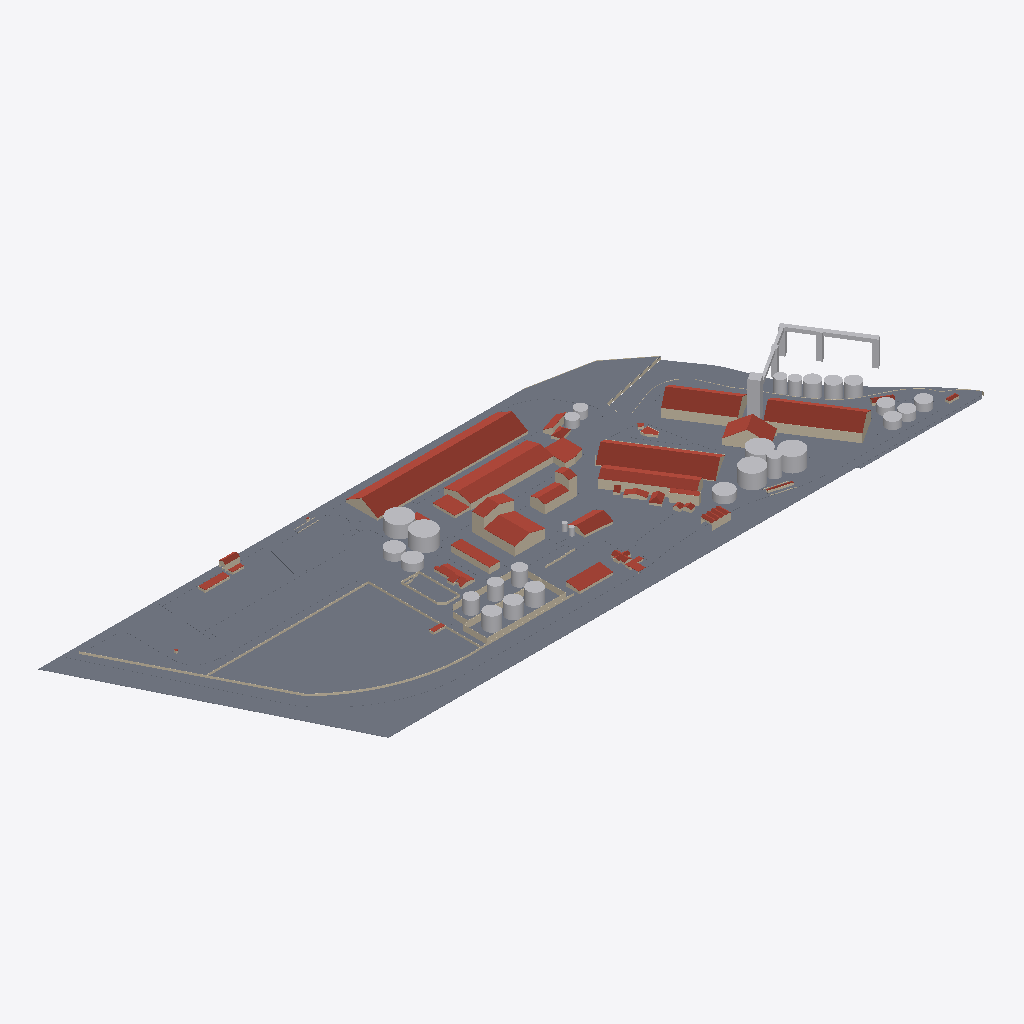
Isometric view of an IFC building model (IFC-SPF (STEP), schema IFC2X3, length unit metre), seen from the south-west, elements coloured by IFC class: 72 walls (beige), 55 slabs (grey), 42 roofs (red-brown), 24 other elements (light grey).
Extent 998.4 m × 328.8 m × 55.2 m (x, y, z). Storeys (9): rio at -4.51 m; Suelo at -0.50 m; caminos at -0.20 m; Nivel 1 at 0.00 m; Nivel 1A at 1.00 m; nivel 2 at 3.00 m; nivel 3 at 8.00 m; Nivel 4 at 12.00 m; Nivel 5 at 25.00 m. Elements (411): 285 IfcWallStandardCase, 56 IfcSlab, 45 IfcRoof, 24 IfcBuildingElementProxy, 1 IfcWall.

HEADER;
FILE_DESCRIPTION(('ViewDefinition [CoordinationView_V2.0]','RevitIdentifiers [ContentGUID: 64d38c36-171e-478d-93c3-c9f397eca4f0, VersionGUID: 92fb4c32-fcb8-4a3f-b092-582e376ee582, NumberOfSaves: 29]','CoordinateReference [CoordinateBase: Shared Coordinates]'),'2;1');
FILE_NAME('San_Lorenzo.ifc','2026-03-09T11:47:59-03:00',(''),(''),'ODA SDAI 25.12','Autodesk - Revit 26.4.0.32 (ENU) - 26.4.0.32','');
FILE_SCHEMA(('IFC2X3'));
ENDSEC;
DATA;
#18=IFCPROJECT('1aqums5nv7ZPF3oVDe4ri0',#6,'0001',$,$,'Nombre de proyecto','Estado de proyecto',(#13),#19885);
#60=IFCSITE('1aqums5nv7ZPF3oVDe4ri2',#6,'Default',$,$,#59,$,$,.ELEMENT.,(40,24,0,5493),(-3,-40,-59,-880065),0.0,$,$);
#22=IFCBUILDING('1aqums5nv7ZPF3oVDe4ri1',#6,'',$,$,#21,$,'',.ELEMENT.,$,$,#19);
#26=IFCBUILDINGSTOREY('3eSyCkNWnFDhAdIDIHUP9e',#6,'rio',$,$,#25,$,'rio',.ELEMENT.,-4.514400000000004);
#30=IFCBUILDINGSTOREY('3eSyCkNWnFDhAdIDIHUP9g',#6,'Suelo',$,$,#29,$,'Suelo',.ELEMENT.,-0.49999999999999994);
#34=IFCBUILDINGSTOREY('3eSyCkNWnFDhAdIDIHUPN6',#6,'caminos',$,$,#33,$,'caminos',.ELEMENT.,-0.2);
#37=IFCBUILDINGSTOREY('3Aw$FV5MbAufEo59pkoNgA',#6,'Nivel 1',$,$,#36,$,'Nivel 1',.ELEMENT.,0.0);
#41=IFCBUILDINGSTOREY('3eSyCkNWnFDhAdIDIHUMvr',#6,'Nivel 1A',$,$,#40,$,'Nivel 1A',.ELEMENT.,0.9999999999999999);
#45=IFCBUILDINGSTOREY('3eSyCkNWnFDhAdIDIHUPNq',#6,'nivel 2',$,$,#44,$,'nivel 2',.ELEMENT.,2.9999999999999996);
#49=IFCBUILDINGSTOREY('3kSL0VGKv3gxJCujeqtuJj',#6,'nivel 3',$,$,#48,$,'nivel 3',.ELEMENT.,7.999999999999999);
#53=IFCBUILDINGSTOREY('3eSyCkNWnFDhAdIDIHUP8U',#6,'Nivel 4',$,$,#52,$,'Nivel 4',.ELEMENT.,11.999999999999998);
#57=IFCBUILDINGSTOREY('3eSyCkNWnFDhAdIDIHUP92',#6,'Nivel 5',$,$,#56,$,'Nivel 5',.ELEMENT.,25.0);
#6681=IFCSLAB('3eSyCkNWnFDhAdIDIHUN6T',#6,'Floor:Genérico 300 mm:180123',$,$,#5966,#6676,'180123',.FLOOR.);
#10917=IFCSLAB('0bqFXTLzfCheoYcsWZO5i$',#6,'Floor:Hormigón in situ 225 mm:203585',$,$,#10317,#10916,'203585',.FLOOR.);
#4263=IFCROOF('3eSyCkNWnFDhAdIDIHUMRI',#6,'Basic Roof:Genérico - 400 mm:174292',$,$,#4229,$,'174292',.NOTDEFINED.);
#4063=IFCROOF('3eSyCkNWnFDhAdIDIHUMxP',#6,'Basic Roof:Genérico - 400 mm:172255',$,$,#4021,$,'172255',.NOTDEFINED.);
#15533=IFCSLAB('0bqFXTLzfCheoYcsWZODbj',#6,'Floor:Genérico 150 mm:235795',$,$,#14197,#15528,'235795',.FLOOR.);
#5198=IFCROOF('3eSyCkNWnFDhAdIDIHUNep',#6,'Basic Roof:Genérico - 400 mm:177205',$,$,#5164,$,'177205',.NOTDEFINED.);
#2918=IFCROOF('3eSyCkNWnFDhAdIDIHUKy$',#6,'Basic Roof:Genérico - 400 mm:164153',$,$,#2864,$,'164153',.NOTDEFINED.);
#4133=IFCBUILDINGELEMENTPROXY('3eSyCkNWnFDhAdIDIHUMZe',#6,'silos 567:silos 567:173806',$,$,#4132,#4130,'173806',$);
#2983=IFCROOF('3eSyCkNWnFDhAdIDIHUKm2',#6,'Basic Roof:Genérico - 400 mm:164356',$,$,#2945,$,'164356',.NOTDEFINED.);
#14149=IFCSLAB('0bqFXTLzfCheoYcsWZOD2D',#6,'Floor:Hormigón in situ 225 mm:233715',$,$,#14127,#14148,'233715',.FLOOR.);
#19060=IFCSLAB('1TClYaQfv5tAqCOeV2_4g0',#6,'Floor:Hormigón in situ 225 mm:269970',$,$,#19032,#19059,'269970',.FLOOR.);
#3981=IFCBUILDINGELEMENTPROXY('3eSyCkNWnFDhAdIDIHUL55',#6,'silos:silos:171843',$,$,#3980,#3978,'171843',$);
#16055=IFCSLAB('2KnSwld9DAYwrsj78_0fbC',#6,'Floor:Hormigón in situ 225 mm:242124',$,$,#16042,#16054,'242124',.FLOOR.);
#6899=IFCROOF('3eSyCkNWnFDhAdIDIHUGh6',#6,'Basic Roof:Genérico - 400 mm:181440',$,$,#6861,$,'181440',.NOTDEFINED.);
#15993=IFCSLAB('2KnSwld9DAYwrsj78_0eKr',#6,'Floor:Hormigón in situ 225 mm:241077',$,$,#15983,#15992,'241077',.FLOOR.);
#16032=IFCSLAB('2KnSwld9DAYwrsj78_0eUu',#6,'Floor:Hormigón in situ 225 mm:241464',$,$,#16003,#16031,'241464',.FLOOR.);
#17979=IFCSLAB('3G5p$6wGj1IeCHrWv4VREW',#6,'Floor:Hormigón in situ 225 mm:254712',$,$,#17964,#17978,'254712',.FLOOR.);
#4014=IFCBUILDINGELEMENTPROXY('3eSyCkNWnFDhAdIDIHUL6z',#6,'Silos 2:Silos 2:171963',$,$,#4013,#4011,'171963',$);
#14004=IFCSLAB('0bqFXTLzfCheoYcsWZO3_D',#6,'Floor:Hormigón in situ 225 mm:229363',$,$,#13208,#14003,'229363',.FLOOR.);
#5647=IFCROOF('3eSyCkNWnFDhAdIDIHUNKw',#6,'Basic Roof:Genérico - 400 mm:179004',$,$,#5611,$,'179004',.NOTDEFINED.);
#10937=IFCSLAB('0bqFXTLzfCheoYcsWZO6J0',#6,'Floor:Hormigón in situ 225 mm:206014',$,$,#10927,#10936,'206014',.FLOOR.);
#11229=IFCSLAB('0bqFXTLzfCheoYcsWZO6cu',#6,'Floor:Hormigón in situ 225 mm:207302',$,$,#11207,#11228,'207302',.FLOOR.);
#16583=IFCSLAB('1jaqg2bjn1Hfvc7T_qBOj6',#6,'Floor:Hormigón in situ 225 mm:244929',$,$,#16570,#16582,'244929',.FLOOR.);
#18801=IFCSLAB('0ccKammIL1Uh3GU3djLs6B',#6,'Floor:Hormigón in situ 225 mm:262060',$,$,#18785,#18800,'262060',.FLOOR.);
#4175=IFCBUILDINGELEMENTPROXY('3eSyCkNWnFDhAdIDIHUMPj',#6,'Tanques aceite:Tanques aceite:174187',$,$,#4174,#4172,'174187',$);
#11811=IFCSLAB('0bqFXTLzfCheoYcsWZO0BP',#6,'Floor:Hormigón in situ 225 mm:213671',$,$,#11342,#11810,'213671',.FLOOR.);
#15724=IFCBUILDINGELEMENTPROXY('0bqFXTLzfCheoYcsWZOEXC',#6,'embarque:embarque:239666',$,$,#15723,#15720,'239666',$);
#892=IFCWALLSTANDARDCASE('3eSyCkNWnFDhAdIDIHUQYs',#6,'Basic Wall:Genérico - 200 mm:157360',$,$,#880,#884,'157360');
#18243=IFCSLAB('3G5p$6wGj1IeCHrWv4VReL',#6,'Floor:Hormigón in situ 225 mm:256845',$,$,#18056,#18242,'256845',.FLOOR.);
#4223=IFCBUILDINGELEMENTPROXY('3eSyCkNWnFDhAdIDIHUMQJ',#6,'Tanques aceite2:Tanques aceite:174229',$,$,#4222,#4220,'174229',$);
#14187=IFCSLAB('0bqFXTLzfCheoYcsWZODN2',#6,'Floor:Hormigón in situ 225 mm:234940',$,$,#14159,#14186,'234940',.FLOOR.);
#4197=IFCBUILDINGELEMENTPROXY('3eSyCkNWnFDhAdIDIHUMPz',#6,'Tanques aceite1:Tanques aceite:174203',$,$,#4196,#4193,'174203',$);
#3762=IFCROOF('3eSyCkNWnFDhAdIDIHULVS',#6,'Basic Roof:Genérico - 400 mm:170458',$,$,#3724,$,'170458',.NOTDEFINED.);
#19083=IFCSLAB('1TClYaQfv5tAqCOeV2_79o',#6,'Floor:Hormigón in situ 225 mm:271968',$,$,#19070,#19082,'271968',.FLOOR.);
#12265=IFCSLAB('0bqFXTLzfCheoYcsWZO2yo',#6,'Floor:Hormigón in situ 225 mm:225100',$,$,#12220,#12264,'225100',.FLOOR.);
#693=IFCWALLSTANDARDCASE('3eSyCkNWnFDhAdIDIHUQsg',#6,'Basic Wall:Genérico - 200 mm:156588',$,$,#681,#685,'156588');
#15695=IFCBUILDINGELEMENTPROXY('0bqFXTLzfCheoYcsWZOEGi',#6,'puert4:puert:238674',$,$,#15694,#15691,'238674',$);
#18997=IFCSLAB('2RXayE1ln9jvQnSiiai2jk',#6,'Floor:Hormigón in situ 225 mm:267781',$,$,#18984,#18996,'267781',.FLOOR.);
#18661=IFCSLAB('39L0gfIyr4NgfVXBYUOb1R',#6,'Floor:Hormigón in situ 225 mm:258939',$,$,#18645,#18660,'258939',.FLOOR.);
#16309=IFCROOF('2KnSwld9DAYwrsj78_0f0L',#6,'Basic Roof:Genérico - 400 mm:243861',$,$,#16291,$,'243861',.NOTDEFINED.);
#15580=IFCSLAB('0bqFXTLzfCheoYcsWZODk9',#6,'Floor:Hormigón in situ 225 mm:236535',$,$,#15554,#15579,'236535',.FLOOR.);
#15816=IFCBUILDINGELEMENTPROXY('0bqFXTLzfCheoYcsWZOEbO',#6,'Silos rio carga3:Silos rio carga:239910',$,$,#15815,#15812,'239910',$);
#7771=IFCROOF('3eSyCkNWnFDhAdIDIHUHmV',#6,'Basic Roof:Genérico - 400 mm:184857',$,$,#7730,$,'184857',.NOTDEFINED.);
#16084=IFCWALLSTANDARDCASE('2KnSwld9DAYwrsj78_0fsA',#6,'Basic Wall:Genérico - 200 mm:242954',$,$,#16067,#16071,'242954');
#12791=IFCROOF('0bqFXTLzfCheoYcsWZO3Yv',#6,'Basic Roof:Genérico - 400 mm:227527',$,$,#12770,$,'227527',.NOTDEFINED.);
#14082=IFCSLAB('0bqFXTLzfCheoYcsWZOCTG',#6,'Floor:Hormigón in situ 225 mm:231214',$,$,#14014,#14081,'231214',.FLOOR.);
#9891=IFCSLAB('0bqFXTLzfCheoYcsWZO4Pt',#6,'Floor:Hormigón in situ 225 mm:198153',$,$,#9838,#9890,'198153',.FLOOR.);
#6803=IFCWALLSTANDARDCASE('3eSyCkNWnFDhAdIDIHUGf5',#6,'Basic Wall:Genérico - 200 mm:181315',$,$,#6791,#6795,'181315');
#5107=IFCWALLSTANDARDCASE('3eSyCkNWnFDhAdIDIHUNtK',#6,'Basic Wall:Genérico - 200 mm:177106',$,$,#5082,#5086,'177106');
#7931=IFCROOF('0bqFXTLzfCheoYcsWZOPKW',#6,'Basic Roof:Genérico - 400 mm:185694',$,$,#7915,$,'185694',.NOTDEFINED.);
#4100=IFCBUILDINGELEMENTPROXY('3eSyCkNWnFDhAdIDIHUMWc',#6,'Silo diario:Silo diario:173600',$,$,#4099,#4097,'173600',$);
#10307=IFCSLAB('0bqFXTLzfCheoYcsWZO5NN',#6,'Floor:Hormigón in situ 225 mm:202153',$,$,#10290,#10306,'202153',.FLOOR.);
#16130=IFCWALLSTANDARDCASE('2KnSwld9DAYwrsj78_0fqf',#6,'Basic Wall:Genérico - 200 mm:243113',$,$,#16095,#16101,'243113');
#15746=IFCBUILDINGELEMENTPROXY('0bqFXTLzfCheoYcsWZOEYJ',#6,'Silos rio carga:Silos rio carga:239853',$,$,#15745,#15742,'239853',$);
#15768=IFCBUILDINGELEMENTPROXY('0bqFXTLzfCheoYcsWZOEY2',#6,'Silos rio carga1:Silos rio carga:239868',$,$,#15767,#15764,'239868',$);
#12980=IFCBUILDINGELEMENTPROXY('0bqFXTLzfCheoYcsWZO3el',#6,'Silodiario harina:Silodiario harina:227921',$,$,#12979,#12977,'227921',$);
#12158=IFCSLAB('0bqFXTLzfCheoYcsWZO1AY',#6,'Floor:Hormigón in situ 225 mm:217820',$,$,#12071,#12157,'217820',.FLOOR.);
#5706=IFCROOF('3eSyCkNWnFDhAdIDIHUNLm',#6,'Basic Roof:Genérico - 400 mm:179062',$,$,#5670,$,'179062',.NOTDEFINED.);
#4154=IFCBUILDINGELEMENTPROXY('3eSyCkNWnFDhAdIDIHUMda',#6,'distrib:distrib:174050',$,$,#4153,#4151,'174050',$);
#5910=IFCWALLSTANDARDCASE('3eSyCkNWnFDhAdIDIHUNE0',#6,'Basic Wall:Genérico - 200 mm:179590',$,$,#5894,#5898,'179590');
#15789=IFCBUILDINGELEMENTPROXY('0bqFXTLzfCheoYcsWZOEbp',#6,'Silos rio carga2:Silos rio carga:239885',$,$,#15788,#15785,'239885',$);
#5813=IFCROOF('3eSyCkNWnFDhAdIDIHUN9c',#6,'Basic Roof:Genérico - 400 mm:179296',$,$,#5778,$,'179296',.NOTDEFINED.);
#16603=IFCSLAB('1jaqg2bjn1Hfvc7T_qBVOQ',#6,'Floor:Hormigón in situ 225 mm:246173',$,$,#16593,#16602,'246173',.FLOOR.);
#2488=IFCWALLSTANDARDCASE('3eSyCkNWnFDhAdIDIHURML',#6,'Basic Wall:Genérico - 200 mm:162707',$,$,#2476,#2480,'162707');
#4944=IFCROOF('3eSyCkNWnFDhAdIDIHUNx1',#6,'Basic Roof:Genérico - 400 mm:176327',$,$,#4821,$,'176327',.NOTDEFINED.);
#18949=IFCSLAB('11imzHeev5ev5DZSx4omVZ',#6,'Floor:Hormigón in situ 225 mm:263803',$,$,#18932,#18948,'263803',.FLOOR.);
#17954=IFCSLAB('3G5p$6wGj1IeCHrWv4VOl7',#6,'Floor:Hormigón in situ 225 mm:252575',$,$,#17944,#17953,'252575',.FLOOR.);
#13130=IFCROOF('0bqFXTLzfCheoYcsWZO3l$',#6,'Basic Roof:Genérico - 400 mm:228225',$,$,#13114,$,'228225',.NOTDEFINED.);
#18046=IFCSLAB('3G5p$6wGj1IeCHrWv4VRdz',#6,'Floor:Hormigón in situ 225 mm:256165',$,$,#17989,#18045,'256165',.FLOOR.);
#5400=IFCWALLSTANDARDCASE('3eSyCkNWnFDhAdIDIHUNZk',#6,'Basic Wall:Genérico - 200 mm:177896',$,$,#5364,#5368,'177896');
#19022=IFCSLAB('2RXayE1ln9jvQnSiiai2i1',#6,'Floor:Hormigón in situ 225 mm:267882',$,$,#19007,#19021,'267882',.FLOOR.);
#5508=IFCWALLSTANDARDCASE('3eSyCkNWnFDhAdIDIHUNQL',#6,'Basic Wall:Genérico - 200 mm:178323',$,$,#5496,#5500,'178323');
#10255=IFCSLAB('0bqFXTLzfCheoYcsWZO4xw',#6,'Floor:Hormigón in situ 225 mm:200324',$,$,#9941,#10254,'200324',.FLOOR.);
#3544=IFCWALLSTANDARDCASE('3eSyCkNWnFDhAdIDIHULeL',#6,'Basic Wall:Genérico - 200 mm:168979',$,$,#3504,#3508,'168979');
#11332=IFCSLAB('0bqFXTLzfCheoYcsWZO7gI',#6,'Floor:Hormigón in situ 225 mm:211692',$,$,#11292,#11331,'211692',.FLOOR.);
#3895=IFCWALLSTANDARDCASE('3eSyCkNWnFDhAdIDIHULAX',#6,'Basic Wall:Genérico - 200 mm:171175',$,$,#3870,#3874,'171175');
#9181=IFCBUILDINGELEMENTPROXY('0bqFXTLzfCheoYcsWZO42X',#6,'silos rio:silos rio:196831',$,$,#9180,#9178,'196831',$);
#9224=IFCBUILDINGELEMENTPROXY('0bqFXTLzfCheoYcsWZO45s',#6,'silos rio2:silos rio:196872',$,$,#9223,#9220,'196872',$);
#5555=IFCWALLSTANDARDCASE('3eSyCkNWnFDhAdIDIHUNRK',#6,'Basic Wall:Genérico - 200 mm:178386',$,$,#5519,#5523,'178386');
#9203=IFCBUILDINGELEMENTPROXY('0bqFXTLzfCheoYcsWZO42D',#6,'silos rio1:silos rio:196851',$,$,#9202,#9199,'196851',$);
#5933=IFCWALLSTANDARDCASE('3eSyCkNWnFDhAdIDIHUN2L',#6,'Basic Wall:Genérico - 200 mm:179859',$,$,#5921,#5925,'179859');
#9245=IFCBUILDINGELEMENTPROXY('0bqFXTLzfCheoYcsWZO45b',#6,'silos rio3:silos rio:196891',$,$,#9244,#9241,'196891',$);
#7288=IFCWALLSTANDARDCASE('3eSyCkNWnFDhAdIDIHUGK5',#6,'Basic Wall:Genérico - 200 mm:183043',$,$,#7272,#7276,'183043');
#7905=IFCWALLSTANDARDCASE('0bqFXTLzfCheoYcsWZOPID',#6,'Basic Wall:Genérico - 200 mm:185587',$,$,#7893,#7897,'185587');
#15629=IFCBUILDINGELEMENTPROXY('0bqFXTLzfCheoYcsWZOEEC',#6,'puert1:puert:238578',$,$,#15628,#15625,'238578',$);
#18635=IFCSLAB('39L0gfIyr4NgfVXBYUObDz',#6,'Floor:Hormigón in situ 225 mm:258141',$,$,#18306,#18634,'258141',.FLOOR.);
#3943=IFCWALLSTANDARDCASE('3eSyCkNWnFDhAdIDIHULDa',#6,'Basic Wall:Genérico - 200 mm:171362',$,$,#3906,#3910,'171362');
#15651=IFCBUILDINGELEMENTPROXY('0bqFXTLzfCheoYcsWZOEHu',#6,'puert2:puert:238598',$,$,#15650,#15647,'238598',$);
#5956=IFCWALLSTANDARDCASE('3eSyCkNWnFDhAdIDIHUN4f',#6,'Basic Wall:Genérico - 200 mm:180015',$,$,#5944,#5948,'180015');
#5304=IFCWALLSTANDARDCASE('3eSyCkNWnFDhAdIDIHUNlq',#6,'Basic Wall:Genérico - 200 mm:177650',$,$,#5292,#5296,'177650');
#10280=IFCSLAB('0bqFXTLzfCheoYcsWZO5Au',#6,'Floor:Hormigón in situ 225 mm:201414',$,$,#10265,#10279,'201414',.FLOOR.);
#18922=IFCSLAB('0ccKammIL1Uh3GU3djK9iR',#6,'Floor:Hormigón in situ 225 mm:263484',$,$,#18875,#18921,'263484',.FLOOR.);
#12061=IFCSLAB('0bqFXTLzfCheoYcsWZO13a',#6,'Floor:Hormigón in situ 225 mm:217242',$,$,#11903,#12060,'217242',.FLOOR.);
#11834=IFCSLAB('0bqFXTLzfCheoYcsWZO0Tq',#6,'Floor:Hormigón in situ 225 mm:214794',$,$,#11821,#11833,'214794',.FLOOR.);
#18865=IFCSLAB('0ccKammIL1Uh3GU3djK9sL',#6,'Floor:Hormigón in situ 225 mm:263090',$,$,#18834,#18864,'263090',.FLOOR.);
#16342=IFCROOF('2KnSwld9DAYwrsj78_0f4L',#6,'Basic Roof:Genérico - 400 mm:244117',$,$,#16326,$,'244117',.NOTDEFINED.);
#15606=IFCBUILDINGELEMENTPROXY('0bqFXTLzfCheoYcsWZOEDz',#6,'puert:puert:238339',$,$,#15605,#15602,'238339',$);
#15673=IFCBUILDINGELEMENTPROXY('0bqFXTLzfCheoYcsWZOEHK',#6,'puert3:puert:238634',$,$,#15672,#15669,'238634',$);
#2571=IFCWALLSTANDARDCASE('3eSyCkNWnFDhAdIDIHURAN',#6,'Basic Wall:Genérico - 200 mm:162961',$,$,#2555,#2559,'162961');
#9102=IFCWALLSTANDARDCASE('0bqFXTLzfCheoYcsWZOQot',#6,'Basic Wall:Genérico - 200 mm:191689',$,$,#9086,#9090,'191689');
#13198=IFCSLAB('0bqFXTLzfCheoYcsWZO3kj',#6,'Floor:Hormigón in situ 225 mm:228307',$,$,#13146,#13197,'228307',.FLOOR.);
#18296=IFCSLAB('39L0gfIyr4NgfVXBYUOasx',#6,'Floor:Hormigón in situ 225 mm:257691',$,$,#18253,#18295,'257691',.FLOOR.);
#18974=IFCSLAB('11imzHeev5ev5DZSx4omtc',#6,'Floor:Hormigón in situ 225 mm:265342',$,$,#18959,#18973,'265342',.FLOOR.);
#11282=IFCSLAB('0bqFXTLzfCheoYcsWZO79W',#6,'Floor:Hormigón in situ 225 mm:209438',$,$,#11239,#11281,'209438',.FLOOR.);
#5601=IFCWALLSTANDARDCASE('3eSyCkNWnFDhAdIDIHUNVR',#6,'Basic Wall:Genérico - 200 mm:178653',$,$,#5589,#5593,'178653');
#5281=IFCWALLSTANDARDCASE('3eSyCkNWnFDhAdIDIHUNl5',#6,'Basic Wall:Genérico - 200 mm:177603',$,$,#5245,#5249,'177603');
#15973=IFCWALLSTANDARDCASE('0bqFXTLzfCheoYcsWZOEmj',#6,'Basic Wall:Genérico - 200 mm:240723',$,$,#15949,#15953,'240723');
#2419=IFCWALLSTANDARDCASE('3eSyCkNWnFDhAdIDIHURVX',#6,'Basic Wall:Genérico - 200 mm:162279',$,$,#2407,#2411,'162279');
#2442=IFCWALLSTANDARDCASE('3eSyCkNWnFDhAdIDIHURI5',#6,'Basic Wall:Genérico - 200 mm:162435',$,$,#2430,#2434,'162435');
#18775=IFCSLAB('39L0gfIyr4NgfVXBYUObbX',#6,'Floor:Hormigón in situ 225 mm:260673',$,$,#18761,#18774,'260673',.FLOOR.);
#7510=IFCROOF('3eSyCkNWnFDhAdIDIHUG04',#6,'Basic Roof:Genérico - 400 mm:183810',$,$,#7449,$,'183810',.NOTDEFINED.);
#5768=IFCWALLSTANDARDCASE('3eSyCkNWnFDhAdIDIHUNMu',#6,'Basic Wall:Genérico - 200 mm:179134',$,$,#5730,#5734,'179134');
#18704=IFCSLAB('39L0gfIyr4NgfVXBYUObPq',#6,'Floor:Hormigón in situ 225 mm:259412',$,$,#18671,#18703,'259412',.FLOOR.);
#7426=IFCROOF('3eSyCkNWnFDhAdIDIHUGDG',#6,'Basic Roof:Genérico - 400 mm:183638',$,$,#7384,$,'183638',.NOTDEFINED.);
#5870=IFCROOF('3eSyCkNWnFDhAdIDIHUNAK',#6,'Basic Roof:Genérico - 400 mm:179346',$,$,#5836,$,'179346',.NOTDEFINED.);
#7560=IFCROOF('3eSyCkNWnFDhAdIDIHUG40',#6,'Basic Roof:Genérico - 400 mm:184070',$,$,#7540,$,'184070',.NOTDEFINED.);
#19108=IFCSLAB('3P55HA0GPC$Q_R5qoBwR9G',#6,'Floor:Hormigón in situ 225 mm:272708',$,$,#19093,#19107,'272708',.FLOOR.);
#12827=IFCROOF('0bqFXTLzfCheoYcsWZO3aW',#6,'Basic Roof:Genérico - 400 mm:227678',$,$,#12807,$,'227678',.NOTDEFINED.);
#12923=IFCROOF('0bqFXTLzfCheoYcsWZO3dq',#6,'Basic Roof:Genérico - 400 mm:227722',$,$,#12843,$,'227722',.NOTDEFINED.);
#2465=IFCWALLSTANDARDCASE('3eSyCkNWnFDhAdIDIHURK9',#6,'Basic Wall:Genérico - 200 mm:162575',$,$,#2453,#2457,'162575');
#868=IFCWALLSTANDARDCASE('3eSyCkNWnFDhAdIDIHUQW7',#6,'Basic Wall:Genérico - 200 mm:157185',$,$,#799,#803,'157185');
#7816=IFCBUILDINGELEMENTPROXY('3eSyCkNWnFDhAdIDIHUHqB',#6,'Biodiesel:Biodiesel:185101',$,$,#7815,#7812,'185101',$);
#16268=IFCROOF('2KnSwld9DAYwrsj78_0f33',#6,'Basic Roof:Genérico - 400 mm:243779',$,$,#16234,$,'243779',.NOTDEFINED.);
#16627=IFCSLAB('1jaqg2bjn1Hfvc7T_qBVIA',#6,'Floor:Hormigón in situ 225 mm:246541',$,$,#16613,#16626,'246541',.FLOOR.);
#669=IFCWALLSTANDARDCASE('3eSyCkNWnFDhAdIDIHUQqd',#6,'Basic Wall:Genérico - 200 mm:156449',$,$,#633,#637,'156449');
#3395=IFCROOF('3eSyCkNWnFDhAdIDIHULxn',#6,'Basic Roof:Genérico - 400 mm:168183',$,$,#3359,$,'168183',.NOTDEFINED.);
#4406=IFCWALLSTANDARDCASE('3eSyCkNWnFDhAdIDIHUMLd',#6,'Basic Wall:Genérico - 200 mm:174945',$,$,#4394,#4398,'174945');
#5154=IFCWALLSTANDARDCASE('3eSyCkNWnFDhAdIDIHUNel',#6,'Basic Wall:Genérico - 200 mm:177193',$,$,#5118,#5122,'177193');
#18751=IFCSLAB('39L0gfIyr4NgfVXBYUObi_',#6,'Floor:Hormigón in situ 225 mm:260126',$,$,#18737,#18750,'260126',.FLOOR.);
#549=IFCWALLSTANDARDCASE('3eSyCkNWnFDhAdIDIHUPLr',#6,'Basic Wall:Genérico - 200 mm:154483',$,$,#523,#527,'154483');
#4360=IFCWALLSTANDARDCASE('3eSyCkNWnFDhAdIDIHUMHe',#6,'Basic Wall:Genérico - 200 mm:174702',$,$,#4342,#4346,'174702');
#11197=IFCSLAB('0bqFXTLzfCheoYcsWZO6Ic',#6,'Floor:Hormigón in situ 225 mm:206040',$,$,#10947,#11196,'206040',.FLOOR.);
#7116=IFCWALLSTANDARDCASE('3eSyCkNWnFDhAdIDIHUGSY',#6,'Basic Wall:Genérico - 200 mm:182564',$,$,#7074,#7078,'182564');
#9822=IFCROOF('0bqFXTLzfCheoYcsWZO4MM',#6,'Basic Roof:Genérico - 400 mm:198120',$,$,#9802,$,'198120',.NOTDEFINED.);
#2396=IFCWALLSTANDARDCASE('3eSyCkNWnFDhAdIDIHURUc',#6,'Basic Wall:Genérico - 200 mm:162208',$,$,#2372,#2376,'162208');
#17663=IFCSLAB('1jaqg2bjn1Hfvc7T_qBUH6',#6,'Floor:Hormigón in situ 225 mm:250817',$,$,#17650,#17662,'250817',.FLOOR.);
#2516=IFCWALLSTANDARDCASE('3eSyCkNWnFDhAdIDIHURNo',#6,'Basic Wall:Genérico - 200 mm:162804',$,$,#2499,#2503,'162804');
#3275=IFCROOF('3eSyCkNWnFDhAdIDIHUKJi',#6,'Basic Roof:Genérico - 400 mm:166634',$,$,#3259,$,'166634',.NOTDEFINED.);
#9931=IFCSLAB('0bqFXTLzfCheoYcsWZO4uM',#6,'Floor:Hormigón in situ 225 mm:200296',$,$,#9921,#9930,'200296',.FLOOR.);
#12760=IFCWALLSTANDARDCASE('0bqFXTLzfCheoYcsWZO3Zc',#6,'Basic Wall:Genérico - 200 mm:227480',$,$,#12732,#12736,'227480');
#7882=IFCWALLSTANDARDCASE('0bqFXTLzfCheoYcsWZOPGU',#6,'Basic Wall:Genérico - 200 mm:185440',$,$,#7870,#7874,'185440');
ENDSEC;
